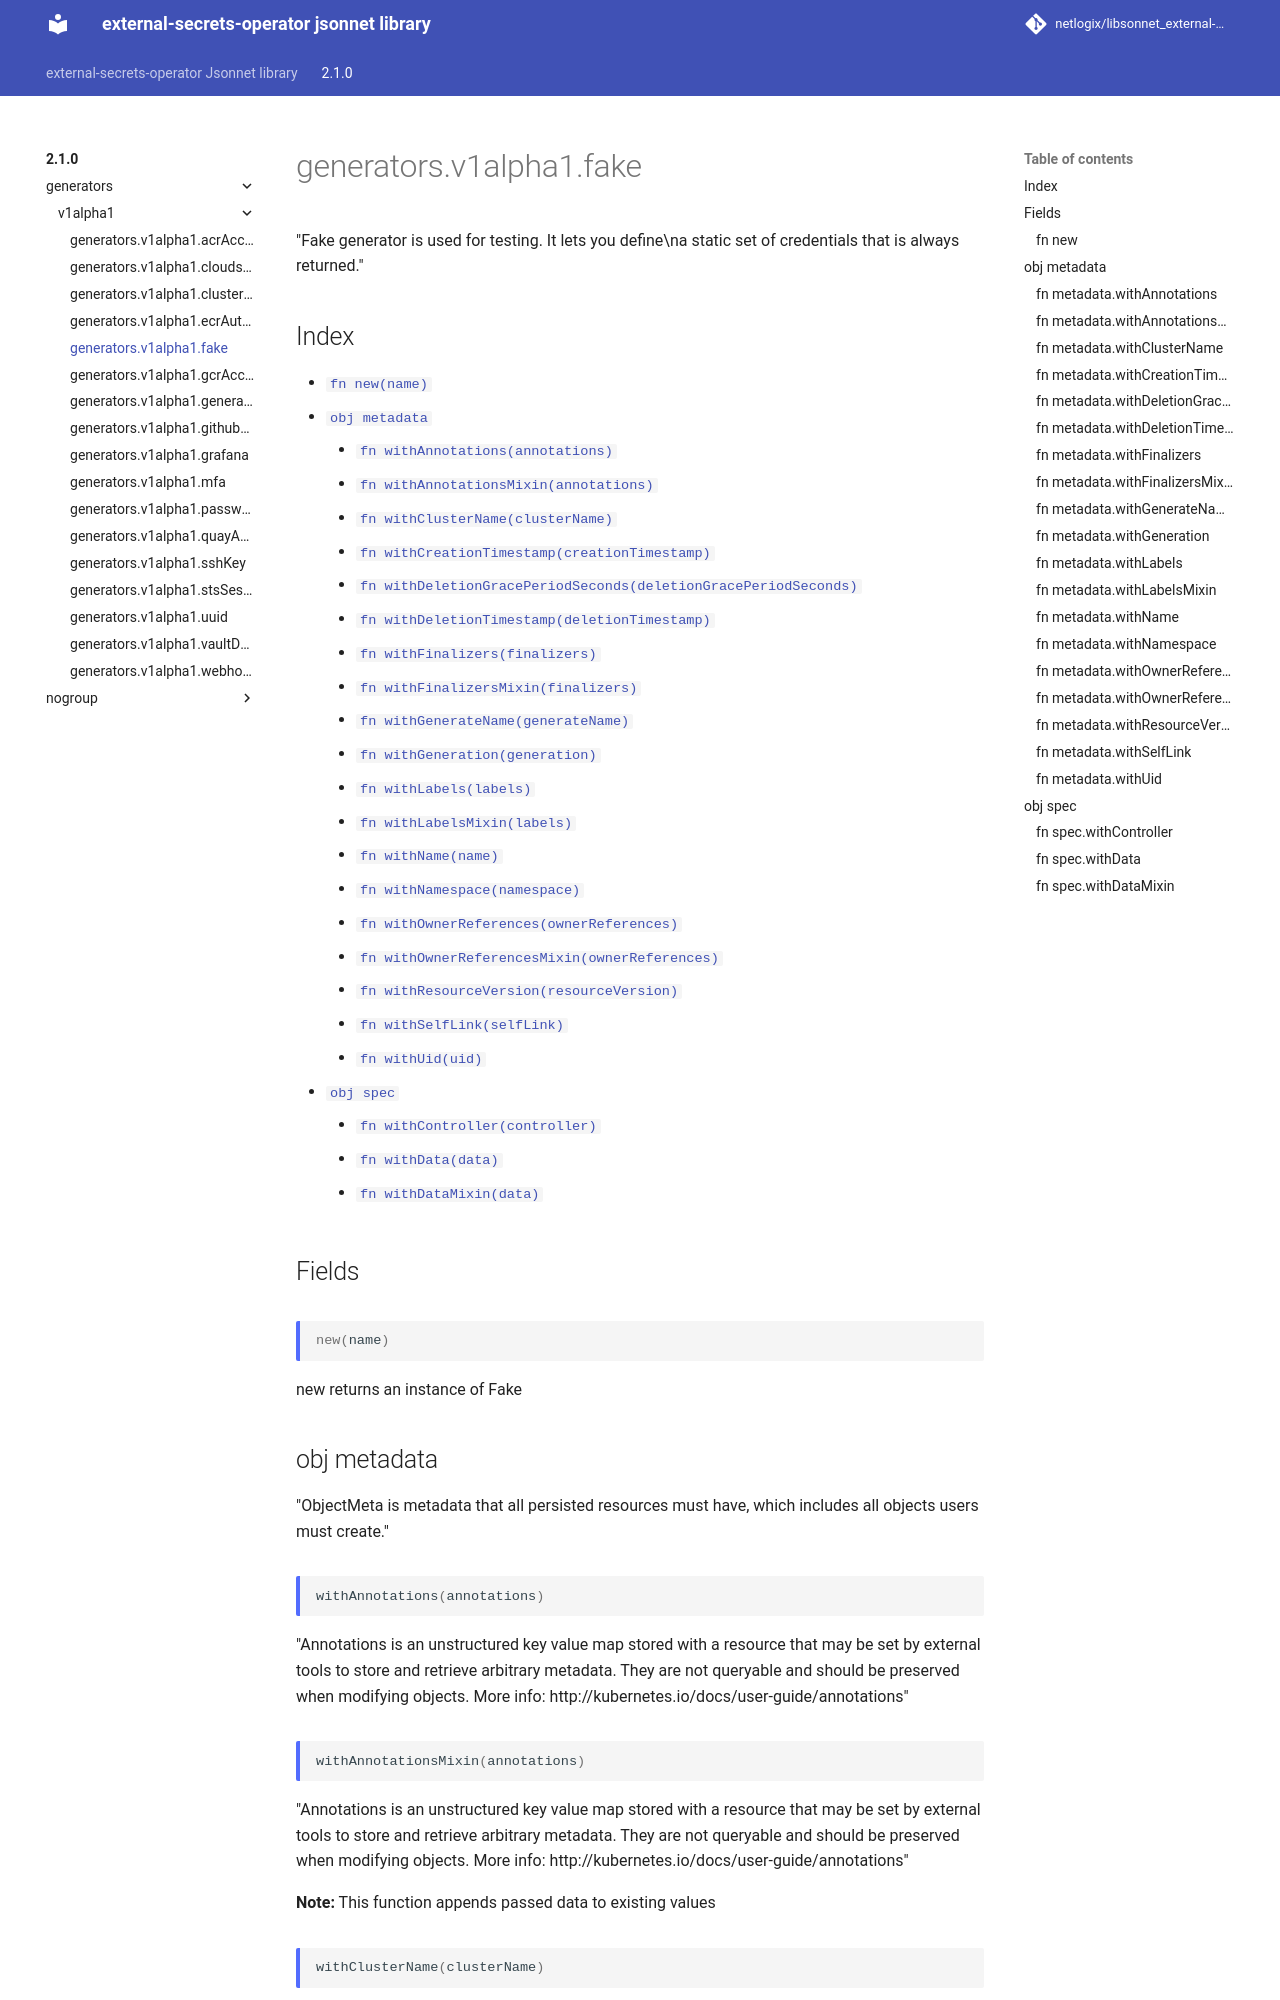

repository: netlogix/libsonnet_external-secrets-operator · page: 2.1.0/generators/v1alpha1/fake/index.html · generator: mkdocs

---
permalink: /2.1.0/generators/v1alpha1/fake/
---

# generators.v1alpha1.fake

"Fake generator is used for testing. It lets you define\na static set of credentials that is always returned."

## Index

* [`fn new(name)`](#fn-new)
* [`obj metadata`](#obj-metadata)
  * [`fn withAnnotations(annotations)`](#fn-metadatawithannotations)
  * [`fn withAnnotationsMixin(annotations)`](#fn-metadatawithannotationsmixin)
  * [`fn withClusterName(clusterName)`](#fn-metadatawithclustername)
  * [`fn withCreationTimestamp(creationTimestamp)`](#fn-metadatawithcreationtimestamp)
  * [`fn withDeletionGracePeriodSeconds(deletionGracePeriodSeconds)`](#fn-metadatawithdeletiongraceperiodseconds)
  * [`fn withDeletionTimestamp(deletionTimestamp)`](#fn-metadatawithdeletiontimestamp)
  * [`fn withFinalizers(finalizers)`](#fn-metadatawithfinalizers)
  * [`fn withFinalizersMixin(finalizers)`](#fn-metadatawithfinalizersmixin)
  * [`fn withGenerateName(generateName)`](#fn-metadatawithgeneratename)
  * [`fn withGeneration(generation)`](#fn-metadatawithgeneration)
  * [`fn withLabels(labels)`](#fn-metadatawithlabels)
  * [`fn withLabelsMixin(labels)`](#fn-metadatawithlabelsmixin)
  * [`fn withName(name)`](#fn-metadatawithname)
  * [`fn withNamespace(namespace)`](#fn-metadatawithnamespace)
  * [`fn withOwnerReferences(ownerReferences)`](#fn-metadatawithownerreferences)
  * [`fn withOwnerReferencesMixin(ownerReferences)`](#fn-metadatawithownerreferencesmixin)
  * [`fn withResourceVersion(resourceVersion)`](#fn-metadatawithresourceversion)
  * [`fn withSelfLink(selfLink)`](#fn-metadatawithselflink)
  * [`fn withUid(uid)`](#fn-metadatawithuid)
* [`obj spec`](#obj-spec)
  * [`fn withController(controller)`](#fn-specwithcontroller)
  * [`fn withData(data)`](#fn-specwithdata)
  * [`fn withDataMixin(data)`](#fn-specwithdatamixin)

## Fields

### fn new

```ts
new(name)
```

new returns an instance of Fake

## obj metadata

"ObjectMeta is metadata that all persisted resources must have, which includes all objects users must create."

### fn metadata.withAnnotations

```ts
withAnnotations(annotations)
```

"Annotations is an unstructured key value map stored with a resource that may be set by external tools to store and retrieve arbitrary metadata. They are not queryable and should be preserved when modifying objects. More info: http://kubernetes.io/docs/user-guide/annotations"

### fn metadata.withAnnotationsMixin

```ts
withAnnotationsMixin(annotations)
```

"Annotations is an unstructured key value map stored with a resource that may be set by external tools to store and retrieve arbitrary metadata. They are not queryable and should be preserved when modifying objects. More info: http://kubernetes.io/docs/user-guide/annotations"

**Note:** This function appends passed data to existing values

### fn metadata.withClusterName

```ts
withClusterName(clusterName)
```

"The name of the cluster which the object belongs to. This is used to distinguish resources with same name and namespace in different clusters. This field is not set anywhere right now and apiserver is going to ignore it if set in create or update request."

### fn metadata.withCreationTimestamp

```ts
withCreationTimestamp(creationTimestamp)
```

"Time is a wrapper around time.Time which supports correct marshaling to YAML and JSON.  Wrappers are provided for many of the factory methods that the time package offers."
